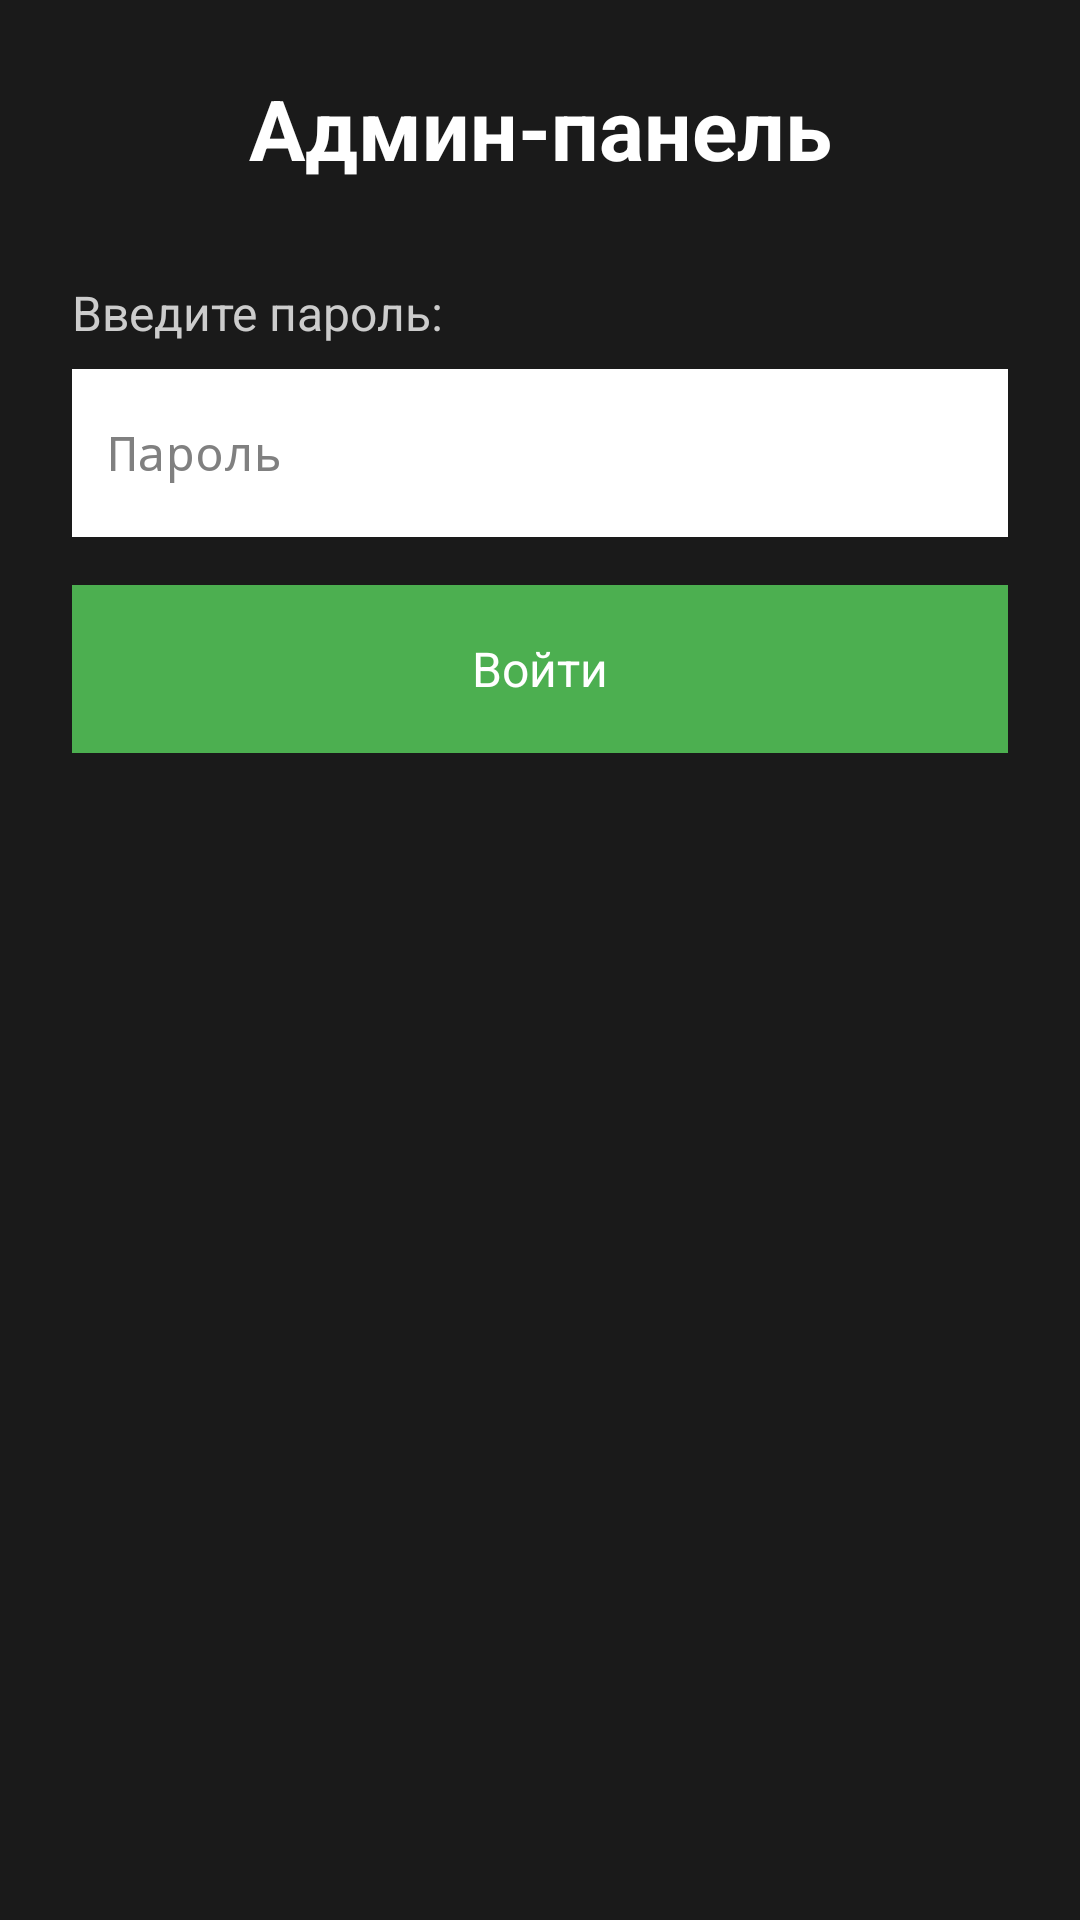

Android layout source for this screen:
<!-- AndroidManifest.xml: application theme android:Theme.Black.NoTitleBar.Fullscreen -->
<!-- res/layout/activity_admin.xml -->
<?xml version="1.0" encoding="utf-8"?>
<ScrollView xmlns:android="http://schemas.android.com/apk/res/android"
    xmlns:app="http://schemas.android.com/apk/res-auto"
    android:layout_width="match_parent"
    android:layout_height="match_parent"
    android:background="#1A1A1A"
    android:fillViewport="true">

    <LinearLayout
        android:layout_width="match_parent"
        android:layout_height="wrap_content"
        android:orientation="vertical"
        android:padding="24dp">

        
        <TextView
            android:layout_width="match_parent"
            android:layout_height="wrap_content"
            android:text="Админ-панель"
            android:textSize="28sp"
            android:textColor="#FFFFFF"
            android:textStyle="bold"
            android:gravity="center"
            android:layout_marginBottom="32dp"/>

        
        <LinearLayout
            android:id="@+id/passwordSection"
            android:layout_width="match_parent"
            android:layout_height="wrap_content"
            android:orientation="vertical"
            android:visibility="visible">

            <TextView
                android:layout_width="match_parent"
                android:layout_height="wrap_content"
                android:text="Введите пароль:"
                android:textSize="16sp"
                android:textColor="#CCCCCC"
                android:layout_marginBottom="8dp"/>

            <EditText
                android:id="@+id/passwordInput"
                android:layout_width="match_parent"
                android:layout_height="56dp"
                android:background="@android:color/white"
                android:padding="12dp"
                android:inputType="textPassword"
                android:hint="Пароль"
                android:textSize="16sp"
                android:layout_marginBottom="16dp"/>

            <Button
                android:id="@+id/loginButton"
                android:layout_width="match_parent"
                android:layout_height="56dp"
                android:text="Войти"
                android:textSize="16sp"
                android:textColor="#FFFFFF"
                android:background="#4CAF50"
                android:layout_marginBottom="24dp"/>
        </LinearLayout>

        
        <LinearLayout
            android:id="@+id/adminContent"
            android:layout_width="match_parent"
            android:layout_height="wrap_content"
            android:orientation="vertical"
            android:visibility="gone">

            
            <TextView
                android:layout_width="match_parent"
                android:layout_height="wrap_content"
                android:text="Загрузка файлов"
                android:textSize="20sp"
                android:textColor="#FFFFFF"
                android:textStyle="bold"
                android:layout_marginBottom="16dp"/>

            
            <TextView
                android:layout_width="match_parent"
                android:layout_height="wrap_content"
                android:text="Категория:"
                android:textSize="14sp"
                android:textColor="#CCCCCC"
                android:layout_marginBottom="8dp"/>

            <RadioGroup
                android:id="@+id/categoryRadioGroup"
                android:layout_width="match_parent"
                android:layout_height="wrap_content"
                android:orientation="horizontal"
                android:layout_marginBottom="16dp">

                <RadioButton
                    android:id="@+id/artworksRadio"
                    android:layout_width="0dp"
                    android:layout_height="wrap_content"
                    android:layout_weight="1"
                    android:text="Изображения"
                    android:textColor="#FFFFFF"
                    android:checked="true"/>

                <RadioButton
                    android:id="@+id/interviewsRadio"
                    android:layout_width="0dp"
                    android:layout_height="wrap_content"
                    android:layout_weight="1"
                    android:text="Аудио"
                    android:textColor="#FFFFFF"/>
            </RadioGroup>

            
            <TextView
                android:layout_width="match_parent"
                android:layout_height="wrap_content"
                android:text="Выберите файл:"
                android:textSize="14sp"
                android:textColor="#CCCCCC"
                android:layout_marginBottom="8dp"/>

            <Spinner
                android:id="@+id/fileSpinner"
                android:layout_width="match_parent"
                android:layout_height="56dp"
                android:background="@android:color/white"
                android:padding="12dp"
                android:layout_marginBottom="16dp"/>

            
            <Button
                android:id="@+id/uploadButton"
                android:layout_width="match_parent"
                android:layout_height="56dp"
                android:text="Выбрать и загрузить файл"
                android:textSize="16sp"
                android:textColor="#FFFFFF"
                android:background="#2196F3"
                android:layout_marginBottom="16dp"/>

            
            <Button
                android:id="@+id/resetButton"
                android:layout_width="match_parent"
                android:layout_height="56dp"
                android:text="Сбросить к placeholder"
                android:textSize="16sp"
                android:textColor="#FFFFFF"
                android:background="#FF9800"
                android:layout_marginBottom="32dp"/>

            
            <TextView
                android:id="@+id/statusText"
                android:layout_width="match_parent"
                android:layout_height="wrap_content"
                android:text=""
                android:textSize="14sp"
                android:textColor="#4CAF50"
                android:gravity="center"
                android:layout_marginBottom="24dp"/>

            
            <Button
                android:id="@+id/backButton"
                android:layout_width="match_parent"
                android:layout_height="56dp"
                android:text="Вернуться к приложению"
                android:textSize="16sp"
                android:textColor="#FFFFFF"
                android:background="#757575"/>
        </LinearLayout>

    </LinearLayout>
</ScrollView>
<!-- resources referenced by this layout -->
<resources>

</resources>
